Labelled photos from "dataset", an image-classification folder in ErvinCaraval/Redes-Neuronales-Proyecto-Practico. The possible labels are: hoja amarilla, mosaic disease, roya, sanas, secas, tizon bacteriano.

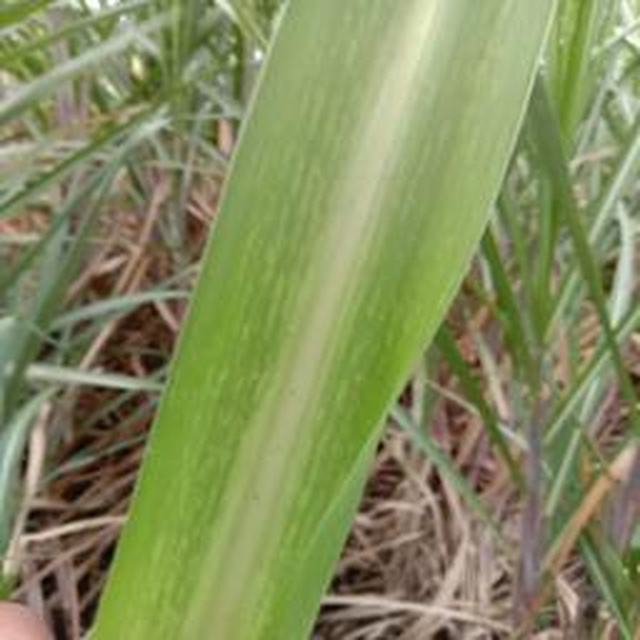
Label: mosaic disease

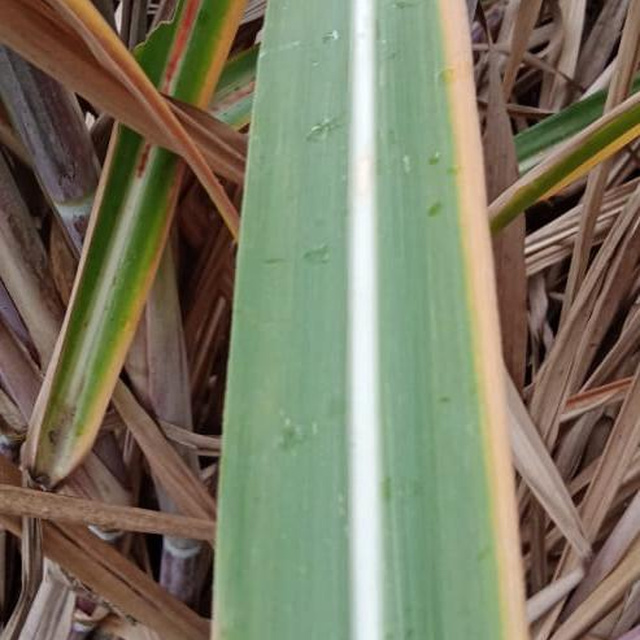
Label: hoja amarilla

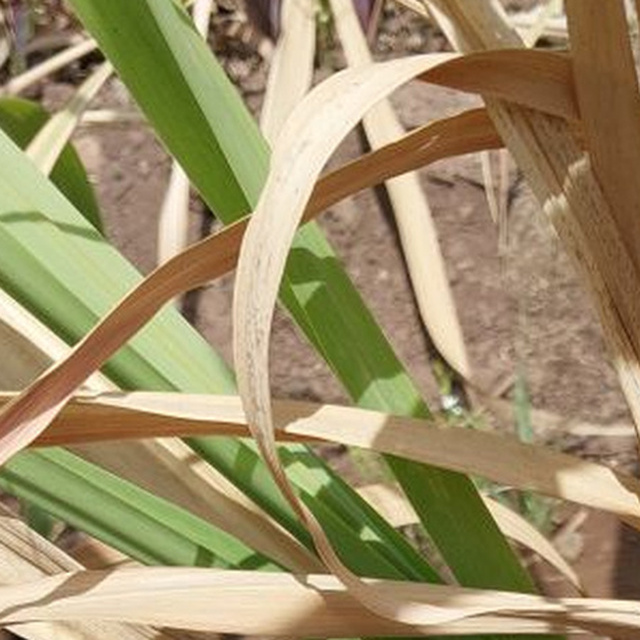
Label: secas

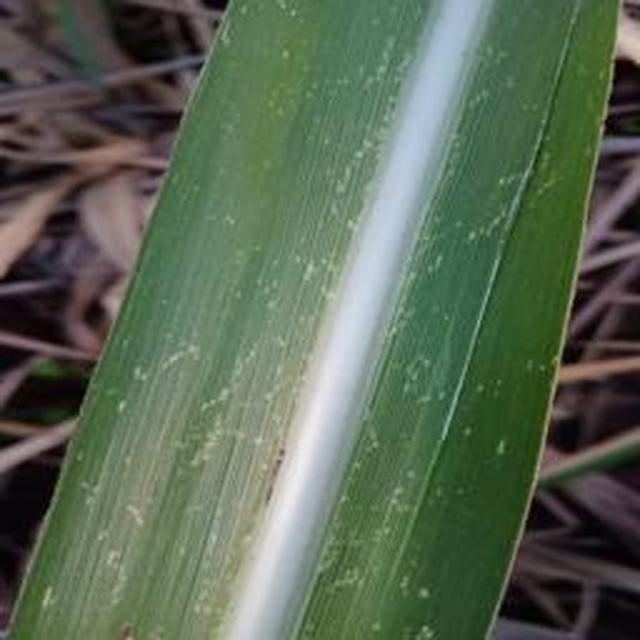
Label: mosaic disease

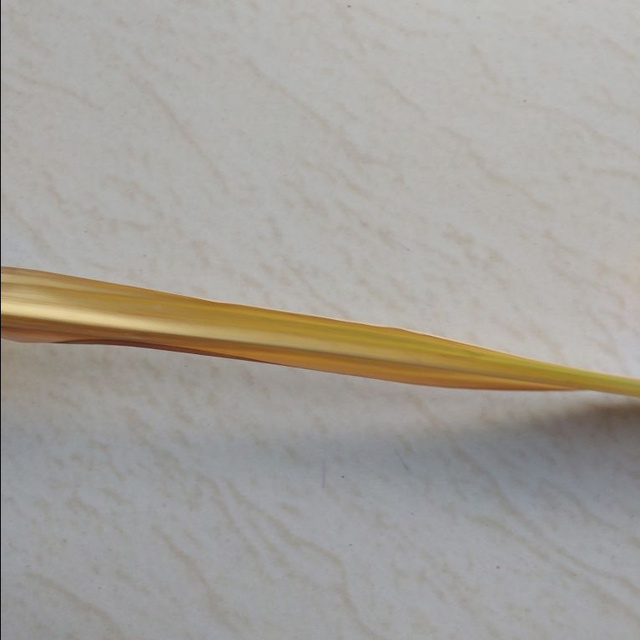
Label: secas

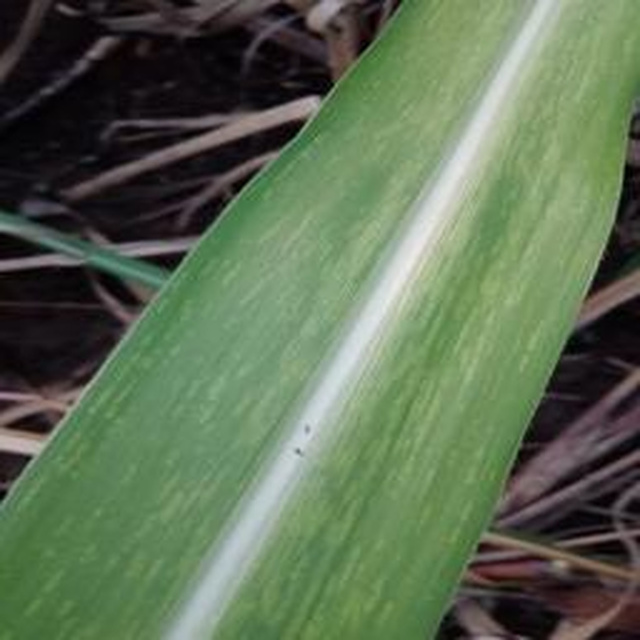
Label: mosaic disease
